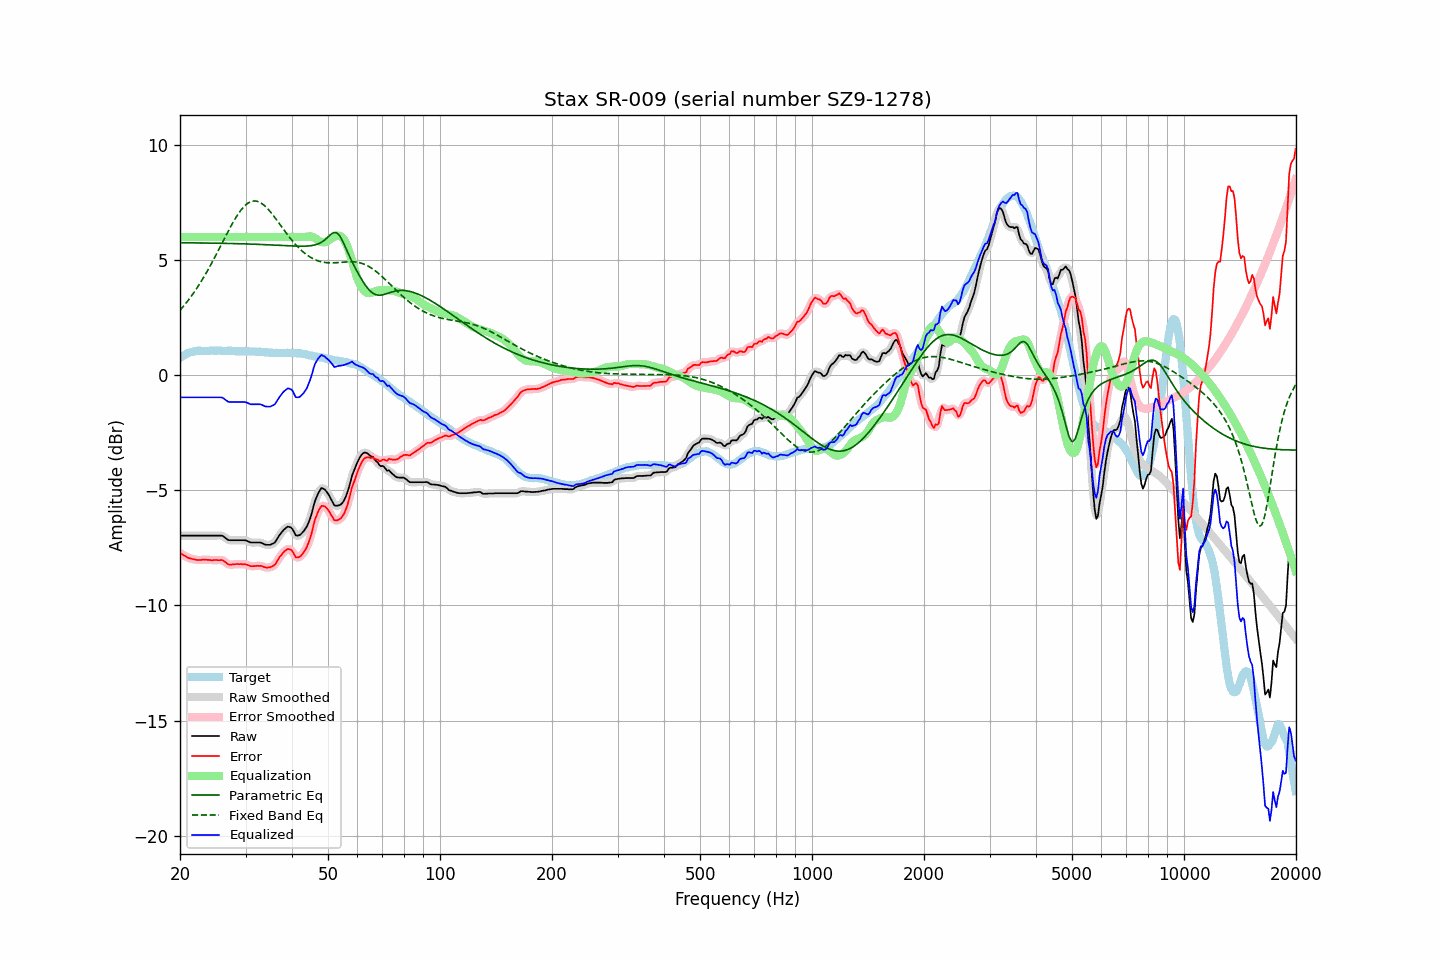

The table this chart was drawn from, first rows:
frequency, raw, error, smoothed, error_smoothed, equalization, parametric_eq, fixed_band_eq, equalized_raw, equalized_smoothed, target
20.00, -6.97, -7.71, -6.97, -7.71, 6.00, 5.75, 2.81, -0.97, -0.97, 0.74
20.20, -6.97, -7.76, -6.97, -7.76, 6.00, 5.75, 2.89, -0.97, -0.97, 0.79
20.40, -6.97, -7.81, -6.97, -7.81, 6.00, 5.75, 2.98, -0.97, -0.97, 0.84
20.61, -6.97, -7.84, -6.97, -7.85, 6.00, 5.75, 3.06, -0.97, -0.97, 0.87
20.81, -6.97, -7.89, -6.97, -7.89, 6.00, 5.74, 3.15, -0.97, -0.97, 0.92
21.02, -6.97, -7.93, -6.97, -7.92, 6.00, 5.74, 3.24, -0.97, -0.97, 0.96
21.23, -6.97, -7.95, -6.97, -7.95, 6.00, 5.74, 3.33, -0.97, -0.97, 0.98
21.44, -6.97, -7.97, -6.97, -7.97, 6.00, 5.74, 3.42, -0.97, -0.97, 1.00
21.66, -6.97, -7.99, -6.97, -7.99, 6.00, 5.74, 3.52, -0.97, -0.97, 1.02
21.87, -6.97, -8.00, -6.97, -8.00, 6.00, 5.74, 3.62, -0.97, -0.97, 1.03
22.09, -6.97, -8.02, -6.97, -8.01, 6.00, 5.74, 3.72, -0.97, -0.97, 1.05
22.31, -6.97, -8.03, -6.97, -8.02, 6.00, 5.74, 3.83, -0.97, -0.97, 1.06
22.54, -6.97, -8.03, -6.97, -8.03, 6.00, 5.74, 3.94, -0.97, -0.97, 1.06
22.76, -6.97, -8.02, -6.97, -8.02, 6.00, 5.74, 4.05, -0.97, -0.97, 1.06
22.99, -6.97, -8.01, -6.97, -8.02, 6.00, 5.74, 4.16, -0.97, -0.97, 1.05
23.22, -6.97, -8.01, -6.97, -8.01, 6.00, 5.74, 4.28, -0.97, -0.97, 1.05
23.45, -6.97, -8.01, -6.97, -8.01, 6.00, 5.73, 4.40, -0.97, -0.97, 1.05
23.69, -6.97, -8.02, -6.97, -8.02, 6.00, 5.73, 4.52, -0.97, -0.97, 1.05
23.92, -6.97, -8.02, -6.97, -8.03, 6.00, 5.73, 4.64, -0.97, -0.97, 1.05
24.16, -6.97, -8.03, -6.97, -8.03, 6.00, 5.73, 4.77, -0.97, -0.97, 1.06
24.40, -6.97, -8.04, -6.97, -8.03, 6.00, 5.73, 4.90, -0.97, -0.97, 1.07
24.65, -6.97, -8.03, -6.97, -8.03, 6.00, 5.73, 5.03, -0.97, -0.97, 1.06
24.89, -6.97, -8.03, -6.97, -8.03, 6.00, 5.73, 5.16, -0.97, -0.97, 1.06
25.14, -6.97, -8.03, -6.97, -8.03, 6.00, 5.73, 5.30, -0.97, -0.97, 1.06
25.39, -6.97, -8.04, -6.96, -8.03, 6.00, 5.73, 5.43, -0.97, -0.96, 1.07
25.65, -6.97, -8.03, -6.96, -8.03, 6.00, 5.72, 5.57, -0.97, -0.96, 1.07
25.91, -6.97, -8.02, -6.98, -8.04, 6.00, 5.72, 5.71, -0.97, -0.98, 1.06
26.16, -7.00, -8.05, -7.00, -8.06, 6.00, 5.72, 5.84, -1.00, -1.00, 1.06
26.43, -7.06, -8.11, -7.05, -8.11, 6.00, 5.72, 5.98, -1.06, -1.05, 1.05
26.69, -7.11, -8.16, -7.11, -8.16, 6.00, 5.72, 6.11, -1.11, -1.11, 1.05
26.96, -7.16, -8.22, -7.15, -8.21, 6.00, 5.72, 6.25, -1.16, -1.15, 1.06
27.23, -7.17, -8.23, -7.17, -8.23, 6.00, 5.72, 6.38, -1.17, -1.17, 1.06
27.50, -7.17, -8.23, -7.17, -8.23, 6.00, 5.71, 6.51, -1.17, -1.17, 1.06
27.77, -7.17, -8.21, -7.17, -8.22, 6.00, 5.71, 6.63, -1.17, -1.17, 1.05
28.05, -7.17, -8.21, -7.17, -8.21, 6.00, 5.71, 6.75, -1.17, -1.17, 1.05
28.33, -7.17, -8.20, -7.17, -8.21, 6.00, 5.71, 6.87, -1.17, -1.17, 1.03
28.62, -7.17, -8.20, -7.17, -8.20, 6.00, 5.71, 6.98, -1.17, -1.17, 1.03
28.90, -7.17, -8.21, -7.17, -8.20, 6.00, 5.70, 7.08, -1.17, -1.17, 1.04
29.19, -7.17, -8.20, -7.17, -8.20, 6.00, 5.70, 7.17, -1.17, -1.17, 1.03
29.48, -7.17, -8.21, -7.16, -8.21, 6.00, 5.70, 7.25, -1.17, -1.16, 1.05
29.78, -7.17, -8.20, -7.17, -8.21, 6.00, 5.70, 7.33, -1.17, -1.17, 1.04
30.08, -7.18, -8.22, -7.18, -8.22, 6.00, 5.70, 7.40, -1.18, -1.18, 1.04
30.38, -7.21, -8.24, -7.21, -8.24, 6.00, 5.69, 7.45, -1.21, -1.21, 1.03
30.68, -7.24, -8.27, -7.24, -8.27, 6.00, 5.69, 7.49, -1.24, -1.24, 1.03
30.99, -7.27, -8.29, -7.26, -8.29, 6.00, 5.69, 7.53, -1.27, -1.26, 1.03
31.30, -7.27, -8.29, -7.27, -8.30, 6.00, 5.69, 7.55, -1.27, -1.27, 1.03
31.61, -7.27, -8.29, -7.27, -8.29, 6.00, 5.68, 7.56, -1.27, -1.27, 1.02
31.93, -7.27, -8.29, -7.27, -8.29, 6.00, 5.68, 7.56, -1.27, -1.27, 1.02
32.24, -7.27, -8.28, -7.27, -8.28, 6.00, 5.68, 7.55, -1.27, -1.27, 1.01
32.57, -7.27, -8.28, -7.26, -8.28, 6.00, 5.68, 7.52, -1.27, -1.26, 1.02
32.89, -7.27, -8.28, -7.27, -8.28, 6.00, 5.67, 7.49, -1.27, -1.27, 1.01
33.22, -7.29, -8.29, -7.29, -8.30, 6.00, 5.67, 7.44, -1.29, -1.29, 1.00
33.55, -7.33, -8.33, -7.32, -8.32, 6.00, 5.67, 7.39, -1.33, -1.32, 1.00
33.89, -7.36, -8.34, -7.35, -8.34, 6.00, 5.66, 7.33, -1.36, -1.35, 0.99
34.23, -7.37, -8.36, -7.37, -8.36, 6.00, 5.66, 7.26, -1.37, -1.37, 0.99
34.57, -7.37, -8.35, -7.37, -8.35, 6.00, 5.66, 7.19, -1.37, -1.37, 0.98
34.92, -7.37, -8.34, -7.36, -8.34, 6.00, 5.65, 7.11, -1.37, -1.36, 0.98
35.27, -7.34, -8.31, -7.35, -8.32, 6.00, 5.65, 7.02, -1.34, -1.35, 0.97
35.62, -7.31, -8.28, -7.31, -8.28, 6.00, 5.65, 6.93, -1.31, -1.31, 0.97
35.97, -7.27, -8.23, -7.25, -8.22, 6.00, 5.64, 6.84, -1.27, -1.25, 0.97
... 635 more rows
